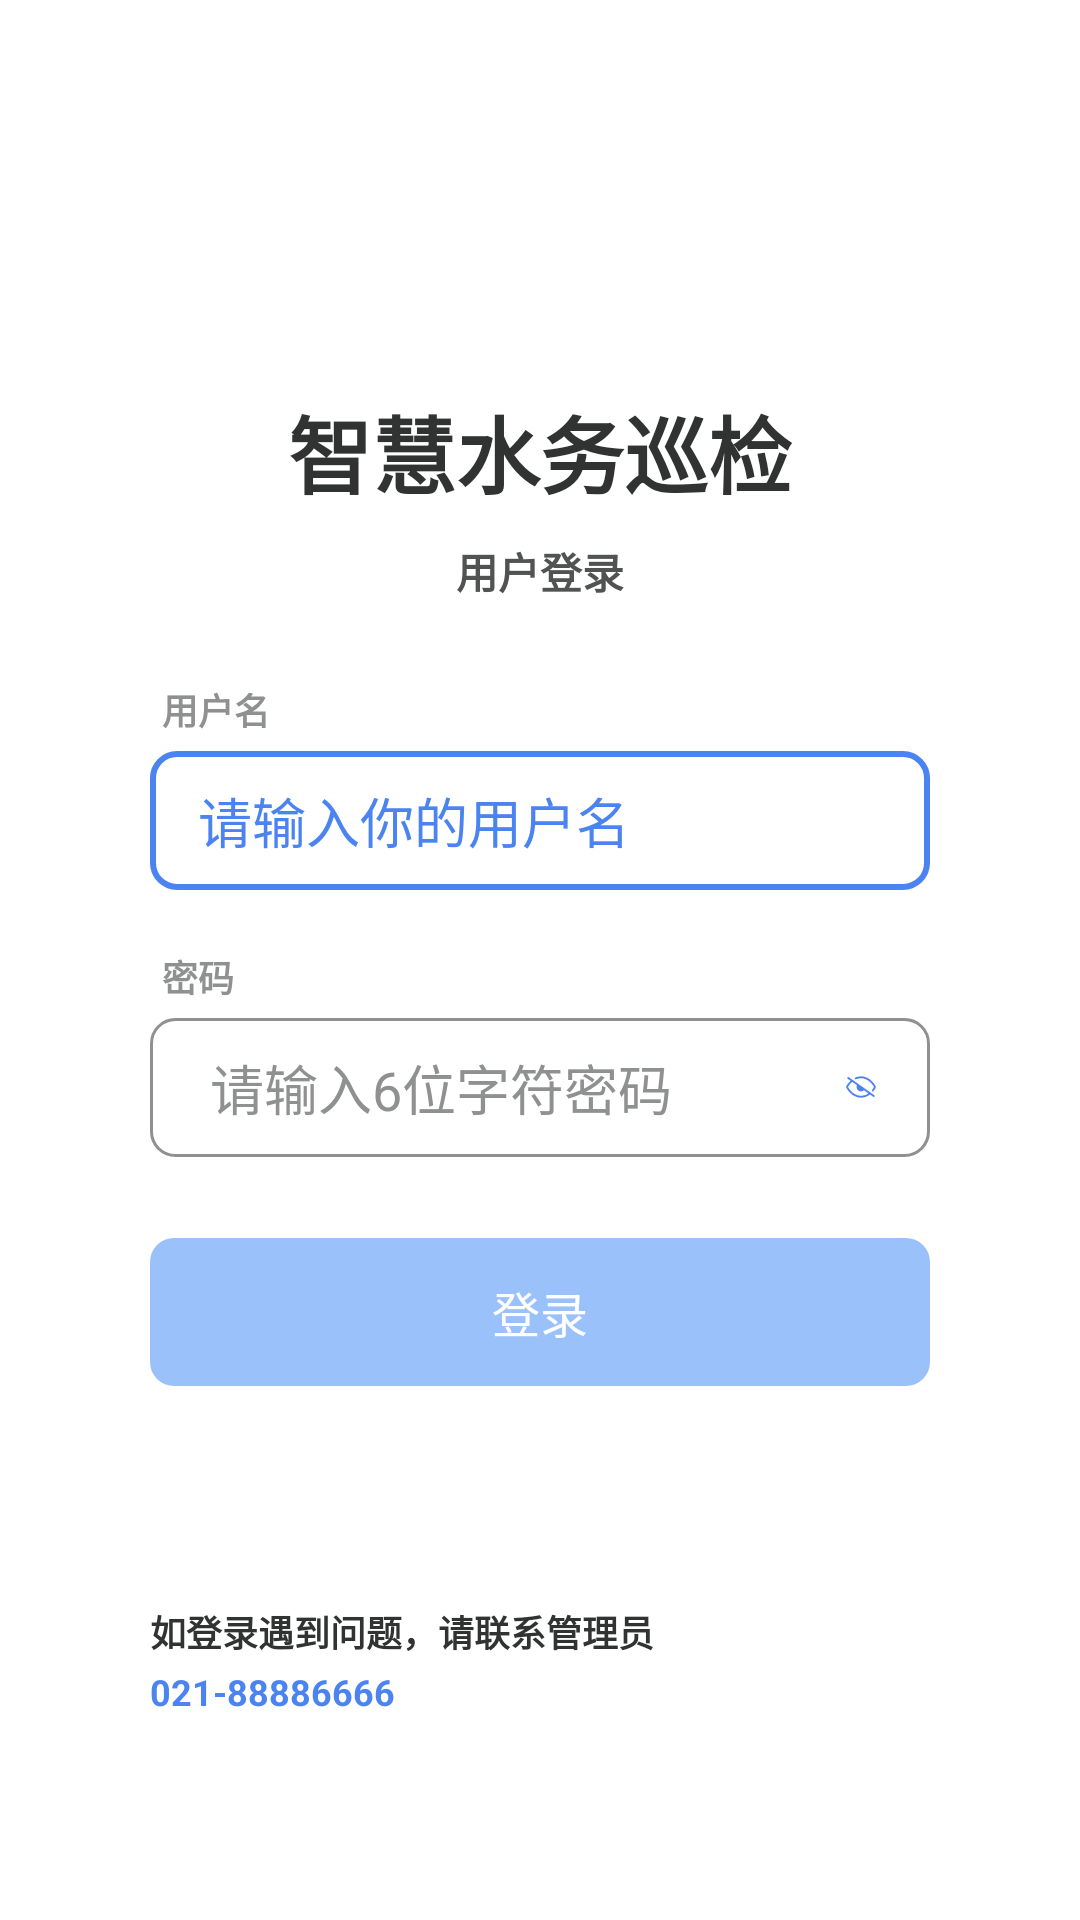

Layout XML and referenced resources for this Android screen:
<!-- AndroidManifest.xml: application theme Theme.PdaPatrol -->
<!-- res/layout/activity_login.xml -->
<?xml version="1.0" encoding="utf-8"?>
<LinearLayout xmlns:android="http://schemas.android.com/apk/res/android"
    android:layout_width="match_parent"
    android:layout_height="match_parent"
    android:paddingHorizontal="30dp"
    android:orientation="vertical"
    android:background="@color/white">
    <TextView
        android:layout_width="match_parent"
        android:layout_height="wrap_content"
        android:layout_marginTop="130dp"
        android:gravity="center"
        android:textColor="@color/text_color_1"
        android:textSize="28sp"
        android:textStyle="bold"
        android:text="智慧水务巡检"/>
    <TextView
        android:layout_width="match_parent"
        android:layout_height="wrap_content"
        android:layout_marginTop="9dp"
        android:gravity="center"
        android:textColor="#515252"
        android:textSize="14sp"
        android:textStyle="bold"
        android:text="用户登录"/>
    <TextView
        android:layout_width="wrap_content"
        android:layout_height="wrap_content"
        android:layout_marginTop="27dp"
        android:layout_marginLeft="24dp"
        android:textColor="#8F9090"
        android:textSize="12sp"
        android:textStyle="bold"
        android:text="用户名"/>
    <EditText
        android:id="@+id/login_phone_et"
        android:layout_width="match_parent"
        android:layout_height="wrap_content"
        android:layout_marginTop="5dp"
        android:paddingHorizontal="16dp"
        android:paddingVertical="10dp"
        android:layout_marginHorizontal="20dp"
        android:background="@drawable/login_user_border_shape"
        android:textColor="#4B84F1"
        android:textColorHint="#4B84F1"
        android:hint="请输入你的用户名"/>

    <TextView
        android:layout_width="wrap_content"
        android:layout_height="wrap_content"
        android:layout_marginTop="20dp"
        android:layout_marginLeft="24dp"
        android:textColor="#8F9090"
        android:textSize="12sp"
        android:textStyle="bold"
        android:text="密码"/>
    <LinearLayout
        android:layout_width="match_parent"
        android:layout_height="wrap_content"
        android:background="@drawable/login_pwd_border_shape"
        android:layout_marginTop="5dp"
        android:layout_marginHorizontal="20dp"
        android:gravity="center_vertical"
        android:orientation="horizontal">
        <EditText
            android:id="@+id/login_pwd_et"
            android:layout_width="0dp"
            android:layout_height="wrap_content"
            android:layout_weight="1"
            android:background="@color/transparent"
            android:inputType="textPassword"
            android:paddingVertical="10dp"
            android:layout_marginHorizontal="20dp"
            android:textColor="#8F9090"
            android:textColorHint="#8F9090"
            android:hint="请输入6位字符密码"/>

        <ImageView
            android:id="@+id/login_pwd_eye_iv"
            android:layout_width="wrap_content"
            android:layout_height="wrap_content"
            android:layout_marginRight="17dp"
            android:src="@drawable/ic_eye_close"/>
    </LinearLayout>

    <TextView
        android:id="@+id/login_btn_tv"
        android:layout_width="match_parent"
        android:layout_height="wrap_content"
        android:gravity="center"
        android:layout_marginTop="27dp"
        android:layout_marginHorizontal="20dp"
        android:paddingVertical="13dp"
        android:background="@drawable/btn_blue_bg_shape"
        android:alpha="0.5"
        android:textSize="16dp"
        android:textColor="@color/white"
        android:text="登录"/>
    <View
        android:layout_width="1px"
        android:layout_height="0dp"
        android:layout_weight="1"/>
    <TextView
        android:layout_width="wrap_content"
        android:layout_height="wrap_content"
        android:layout_marginLeft="20dp"
        android:textColor="@color/text_color_1"
        android:textSize="12sp"
        android:textStyle="bold"
        android:text="如登录遇到问题，请联系管理员"/>
    <TextView
        android:layout_width="wrap_content"
        android:layout_height="wrap_content"
        android:layout_marginLeft="20dp"
        android:layout_marginTop="3dp"
        android:layout_marginBottom="68dp"
        android:textColor="#4B84F1"
        android:textSize="12sp"
        android:textStyle="bold"
        android:text="021-88886666"/>
</LinearLayout>
<!-- resources referenced by this layout -->
<resources>
  <color name="text_color_1">#313333</color>
  <color name="transparent">#00000000</color>
  <color name="white">#FFFFFFFF</color>
  <!-- drawable btn_blue_bg_shape (drawable) -->
  <?xml version="1.0" encoding="utf-8"?>
  <shape xmlns:android="http://schemas.android.com/apk/res/android"
      android:shape="rectangle">
  
      <corners android:radius="8dp" />
  
      <solid android:color="@color/common_blue_color" />
  
  
  </shape>
  <!-- drawable ic_eye_close: png bitmap (drawable-xxhdpi, 968 bytes) -->
  <!-- drawable login_pwd_border_shape (drawable) -->
  <?xml version="1.0" encoding="utf-8"?>
  <shape xmlns:android="http://schemas.android.com/apk/res/android"
      android:shape="rectangle">
  
      <corners android:radius="8dp"/>
  
      <stroke android:color="#8F9090" android:width="1dp"/>
  
  </shape>
  <!-- drawable login_user_border_shape (drawable) -->
  <?xml version="1.0" encoding="utf-8"?>
  <shape xmlns:android="http://schemas.android.com/apk/res/android"
      android:shape="rectangle">
  
      <corners android:radius="8dp"/>
  
      <stroke android:color="#4B84F1" android:width="2dp"/>
  
  </shape>
  <style name="Theme.PdaPatrol" parent="Theme.AppCompat.Light.NoActionBar">
  
      </style>
  <color name="common_blue_color">#3783F7</color>
</resources>
